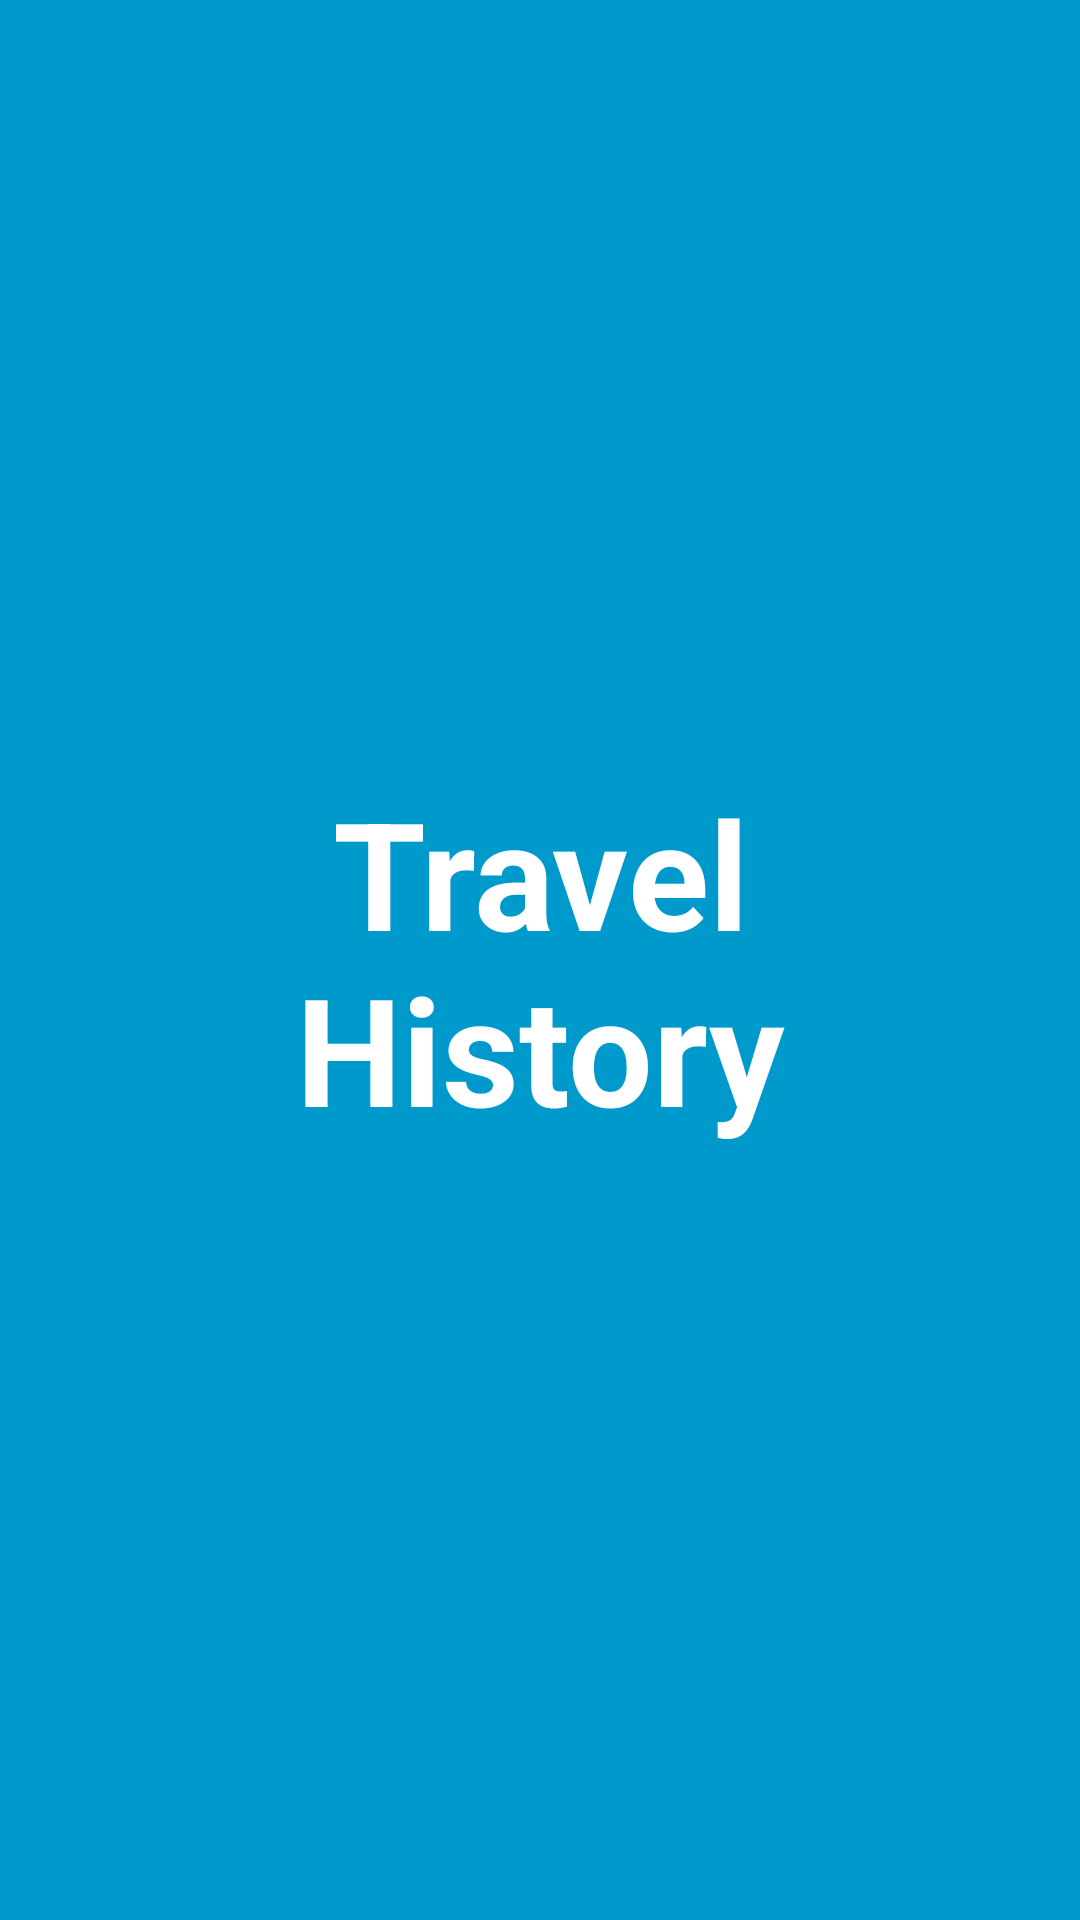

Produce the Android XML layout that renders to this screen, including the resource entries it uses.
<!-- AndroidManifest.xml: activity theme FullscreenTheme -->
<!-- res/layout/activity_fullscreen.xml -->
<FrameLayout xmlns:android="http://schemas.android.com/apk/res/android"
             xmlns:tools="http://schemas.android.com/tools"
             android:layout_width="match_parent"
             android:layout_height="match_parent"
             android:background="#0099cc"
             tools:context="com.history.map.FullscreenActivity">

    
    <TextView android:id="@+id/fullscreen_content"
              android:layout_width="match_parent"
              android:layout_height="match_parent"
              android:keepScreenOn="true"
              android:textColor="#fff"
              android:textStyle="bold"
              android:textSize="50sp"
              android:gravity="center"
              android:text="@string/dummy_content"/>

    
    <FrameLayout android:layout_width="match_parent"
                 android:layout_height="match_parent"
                 android:fitsSystemWindows="true">

        <LinearLayout android:id="@+id/fullscreen_content_controls"
                      android:layout_width="match_parent"
                      android:layout_height="wrap_content"
                      android:layout_gravity="bottom|center_horizontal"
                      android:orientation="horizontal"
                      tools:ignore="UselessParent">
        </LinearLayout>
        
    </FrameLayout>

</FrameLayout>
<!-- resources referenced by this layout -->
<resources>
  <string name="dummy_content">Travel\nHistory</string>
  <style name="FullscreenTheme" parent="android:Theme.Black.NoTitleBar">
          <item name="android:windowActionBarOverlay">true</item>
          <item name="android:windowBackground">@null</item>
      </style>
</resources>
